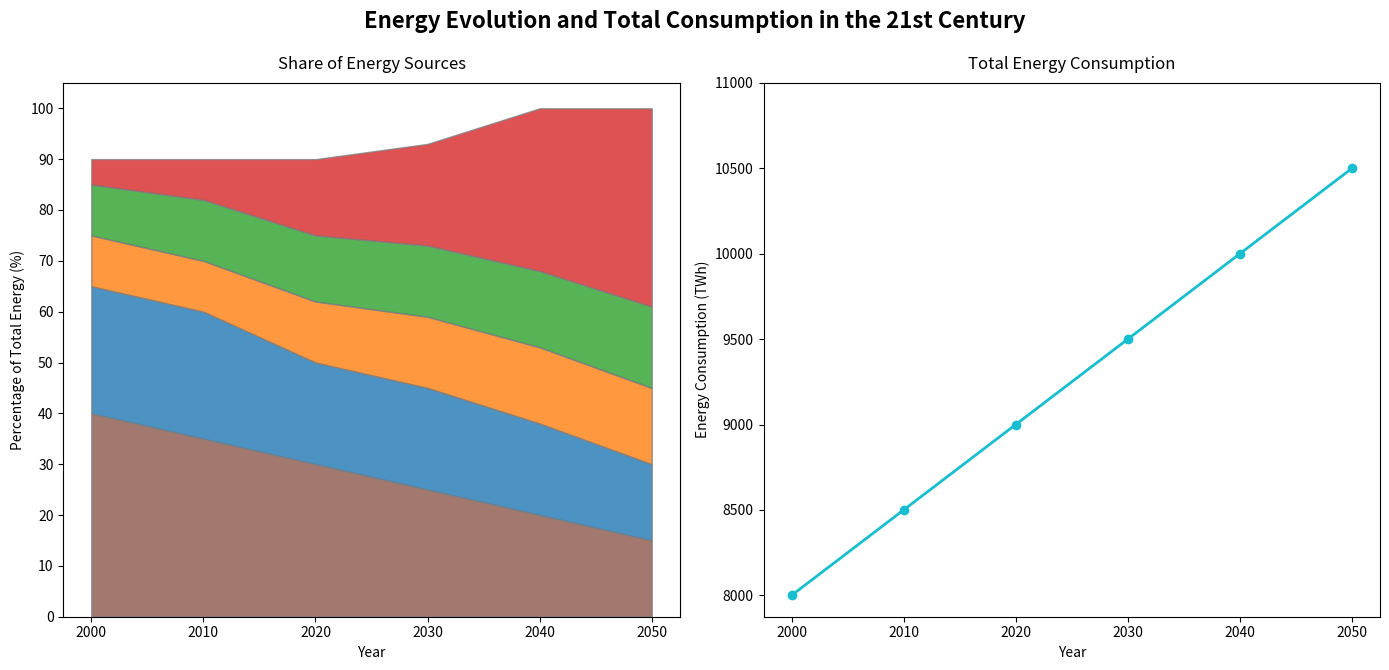

Python code for this plot:
import matplotlib.pyplot as plt
import numpy as np

years = np.arange(2000, 2051, 10)
energy_sources = ['Coal', 'Natural Gas', 'Nuclear', 'Hydroelectric', 'Renewables']
coal = [40, 35, 30, 25, 20, 15]
natural_gas = [25, 25, 20, 20, 18, 15]
nuclear = [10, 10, 12, 14, 15, 15]
hydroelectric = [10, 12, 13, 14, 15, 16]
renewables = [5, 8, 15, 20, 32, 39]
data = np.vstack([coal, natural_gas, nuclear, hydroelectric, renewables])
total_energy_consumption = [8000, 8500, 9000, 9500, 10000, 10500]

fig, (ax1, ax2) = plt.subplots(nrows=1, ncols=2, figsize=(14, 7))
fig.suptitle('Energy Evolution and Total Consumption in the 21st Century', fontsize=16, fontweight='bold', y=0.95)

colors = ['#8c564b', '#1f77b4', '#ff7f0e', '#2ca02c', '#d62728']
ax1.stackplot(years, data, colors=colors, alpha=0.8, edgecolor='grey')
ax1.set_title('Share of Energy Sources', fontsize=12, pad=10)
ax1.set_xlabel('Year', fontsize=10)
ax1.set_ylabel('Percentage of Total Energy (%)', fontsize=10)
ax1.set_xticks(years)
ax1.set_yticks(np.arange(0, 101, 10))

ax2.plot(years, total_energy_consumption, marker='o', color='#17becf', linestyle='-', linewidth=2)
ax2.set_title('Total Energy Consumption', fontsize=12, pad=10)
ax2.set_xlabel('Year', fontsize=10)
ax2.set_ylabel('Energy Consumption (TWh)', fontsize=10)
ax2.set_xticks(years)
ax2.set_yticks(np.arange(8000, 11001, 500))

plt.tight_layout(rect=[0, 0, 1, 0.96])
plt.show()
